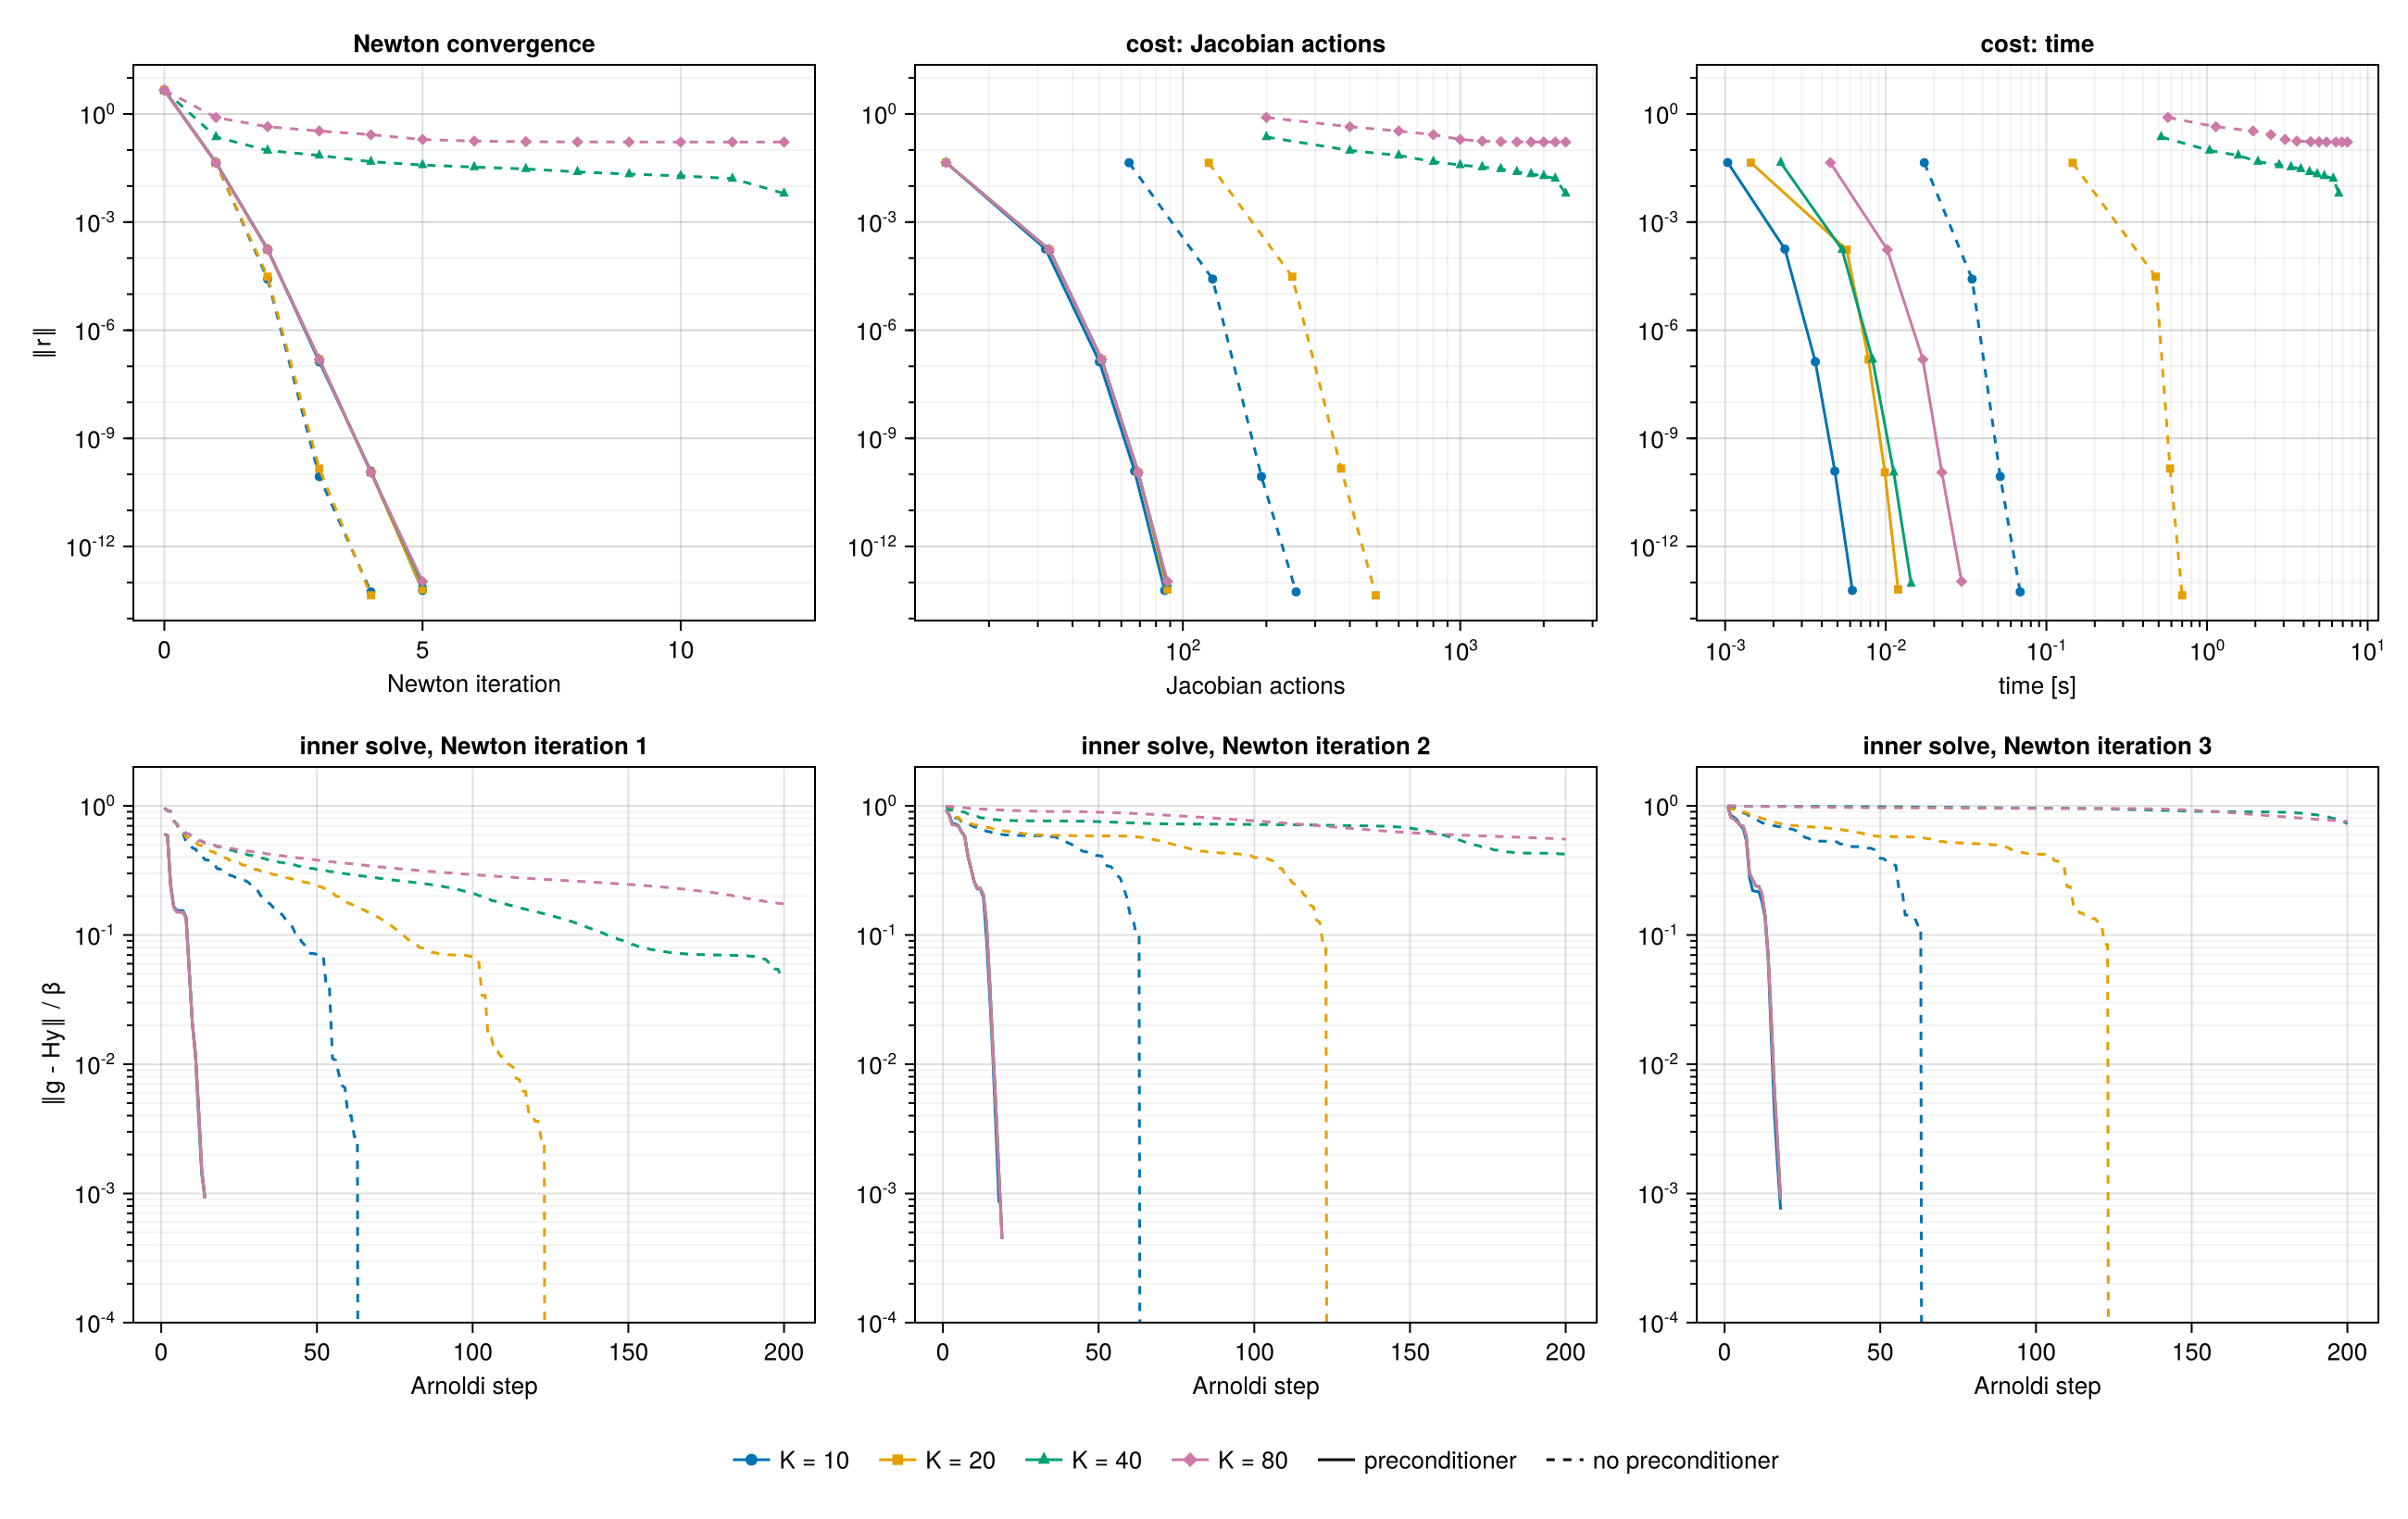

This chart was generated by the following Julia code:
# Convergence of the Newton–Krylov hookstep on the shortest periodic orbit of the Lorenz system, at
# increasing resolution in time, without and with the preconditioner.
#
#     julia --project=examples examples/lorenz/convergence.jl
#
# writes convergence.png and tolerance.png next to this file. The orbit is first converged with
# K = 20 modes; it is then resampled to K = 10, 20, 40 and 80 modes, its log-frequency perturbed by
# 0.01 and its field by 1% on the lowest modes, so that every search starts close to the solution
# with a residual spread over many directions.
#
# convergence.png: searches with the Newton system solved to a relative residual of 10⁻³, showing
# the residual against the Newton iterations, the Jacobian actions and the computing time, and the
# relative residual of the Newton system after each Arnoldi step of the first three iterations.
#
# tolerance.png: the cost of bringing the residual below 10⁻¹², in Jacobian actions, time and Newton
# iterations, against the tolerance on the Newton system, from 0.95 to 10⁻¹⁰.

using Printf
using Random
using CairoMakie

include("lorenz.jl")


# ============================================================================ #
# Converged orbit with K = 20 modes                                            #
# ============================================================================ #

dt = 0.005
U  = trajectory(trajectory([1.0, 1.0, 1.0], dt, 4000)[:, end], dt, 20000)

lags    = round(Int, 1.4 / dt):round(Int, 1.7 / dt)
e, i, m = minimum((norm(U[:, i + m] .- U[:, i]) / norm(U[:, i]), i, m)
                  for i in 1:size(U, 2) - last(lags), m in lags)

x = initial_orbit(U, dt, i, m, 20)
F = System(nonlinear!, LorenzLinearised(20), LorenzLinearised(20; adjoint=true), dds!, x;
           linearise!, B=LorenzPreconditioner(x))

solve!(x, F, NewtonHookstep(maxiter=20, krylov_dim=40, Δ=1, Δmax=100, tol=1e-12, verbose=false))

@printf "orbit: T = %.8f\n" 2π / ReSolverV2.frequency(x)


# ============================================================================ #
# Searches at increasing resolution                                            #
# ============================================================================ #

# ---- perturbation: 1% of the orbit on its five lowest modes, the same at every resolution ----
Random.seed!(2)
δ = LorenzField(5)
δ.data .= randn(ComplexF64, 3, 6)
δ.data[:, 1] .= real.(δ.data[:, 1])
δ.data .*= 0.01 * norm(x.a) / norm(δ)

Ks       = (10, 20, 40, 80)
names    = ("no preconditioner", "preconditioner")
tol      = 1e-12
start(K) = Orbit(resample(x.a, K) .+ resample(δ, K), x.p .+ 0.01)

# the hookstep from the perturbed orbit with K modes, the Newton system solved to krylov_tol
function search(K::Int, name::String, krylov_tol::Real; maxiter::Int)
    xK = start(K)
    B  = name == "preconditioner" ? LorenzPreconditioner(xK) : I
    FK = System(nonlinear!, LorenzLinearised(K), LorenzLinearised(K; adjoint=true), dds!, xK;
                linearise!, B)

    trace = Trace()
    solve!(copy(xK), FK, NewtonHookstep(; maxiter, krylov_dim=200, krylov_tol, Δ=10, Δmax=100, tol,
                                        verbose=false, callback=trace))

    return trace
end

# ---- searches with the Newton system solved to 10⁻³ ----
runs = []

for K in Ks, name in names
    trace = search(K, name, 1e-3; maxiter=12)

    @printf "K = %2d, %-18s ‖r‖ = %.1e → %.1e in %2d iterations, %5d Jacobian actions, %.2f s\n" K name trace.res[1] trace.res[end] length(trace) - 1 trace.evaluations[end].jacobian trace.time[end]
    flush(stdout)

    push!(runs, (; K, name, trace))
end

# ---- cost of ‖r‖ < 10⁻¹² against the tolerance on the Newton system; NaN if not reached ----
tols = [0.95; 0.9:-0.1:0.2; 10.0 .^ (-1:-1:-10)]
cost = Dict()

# without preconditioner the searches with K > 20 do not converge: they are left out
for K in Ks, name in names, τ in tols
    (name == "no preconditioner" && K > 20) && continue

    trace = search(K, name, τ; maxiter=200)
    done  = trace.res[end] < tol

    cost[(K, name, τ)] = (jacobian = done ? trace.evaluations[end].jacobian : NaN,
                          time     = done ? trace.time[end] : NaN,
                          newton   = done ? length(trace) - 1 : NaN)
end


# ============================================================================ #
# Figure                                                                       #
# ============================================================================ #

# Logarithmic ticks on an axis of ax: major ticks at integer powers of ten, labelled 10ⁿ, every
# decade or every third decade, at multiples of three, over a wide range; minor ticks at 2–9 times the powers of ten, or
# at every decade over a wide range.
function logticks!(ax, lo::Real, hi::Real; axis::Symbol=:x)
    k₁ = floor(Int, log10(lo))
    k₂ = ceil(Int, log10(hi))
    st = k₂ - k₁ > 6 ? 3 : 1

    ks    = filter(k -> mod(k, st) == 0, k₁:k₂)
    major = (10.0 .^ ks, [rich("10", superscript(string(k))) for k in ks])
    minor = st == 1 ? [m * 10.0^k for k in k₁:k₂ - 1 for m in 2:9] : 10.0 .^ (k₁:k₂)

    setproperty!(ax, Symbol(axis, :ticks), major)
    setproperty!(ax, Symbol(axis, :minorticks), minor)
    setproperty!(ax, Symbol(axis, :minorticksvisible), true)
    setproperty!(ax, Symbol(axis, :minorgridvisible), true)

    return ax
end

colors  = Makie.wong_colors()[1:length(Ks)]
markers = (:circle, :rect, :utriangle, :diamond)
style  = Dict("no preconditioner" => :dash, "preconditioner" => :solid)

fig = Figure(size=(1300, 820), fontsize=13)

# ---- top: residual against Newton iterations, Jacobian actions and time ----
labels = ("Newton iteration", "Jacobian actions", "time [s]")
titles = ("Newton convergence", "cost: Jacobian actions", "cost: time")
top    = [Axis(fig[1, j]; title, xlabel, ylabel=j == 1 ? "‖r‖" : "", yscale=log10,
               xscale=j == 1 ? identity : log10)
          for (j, (title, xlabel)) in enumerate(zip(titles, labels))]

# ---- bottom: inner solve of the first three Newton iterations ----
bottom = [Axis(fig[2, j]; title="inner solve, Newton iteration $j", xlabel="Arnoldi step",
               ylabel=j == 1 ? "‖g - Hy‖ / β" : "", yscale=log10)
          for j in 1:3]

for run in runs
    color  = colors[findfirst(==(run.K), Ks)]
    marker = markers[findfirst(==(run.K), Ks)]
    ls     = style[run.name]
    t     = run.trace
    jac   = [e.jacobian for e in t.evaluations] .- t.evaluations[1].jacobian

    # the start has no Jacobian action and no time: it is left out of the logarithmic axes
    scatterlines!(top[1], 0:length(t) - 1, t.res; color, marker, linestyle=ls, markersize=7)
    scatterlines!(top[2], jac[2:end], t.res[2:end]; color, marker, linestyle=ls, markersize=7)
    scatterlines!(top[3], t.time[2:end], t.res[2:end]; color, marker, linestyle=ls, markersize=7)

    # relative residual of the Newton system after each Arnoldi step, iterations 1 to 3
    for (j, ax) in enumerate(bottom)
        j < length(t) || continue
        k = t.krylov[j + 1]
        lines!(ax, 1:length(k), k; color, linestyle=ls)
    end
end

# ---- logarithmic ticks ----
res = reduce(vcat, [run.trace.res for run in runs])
jac = reduce(vcat, [[e.jacobian for e in run.trace.evaluations[2:end]] for run in runs])
tim = reduce(vcat, [run.trace.time[2:end] for run in runs])

for ax in top
    logticks!(ax, minimum(res), maximum(res); axis=:y)
end
# the Newton system is solved to 10⁻³: what lies below is not part of the search
for ax in bottom
    ylims!(ax, 1e-4, 2)
    logticks!(ax, 1e-4, 1; axis=:y)
end
logticks!(top[2], minimum(jac), maximum(jac))
logticks!(top[3], minimum(tim), maximum(tim))

# ---- the same residual axis across each row ----
linkyaxes!(top...)
linkyaxes!(bottom...)

# ---- legend ----
Legend(fig[3, 1:3],
       [[[LineElement(color=c), MarkerElement(color=c, marker=m, markersize=9)] for (c, m) in zip(colors, markers)];
        [LineElement(color=:black, linestyle=style[n]) for n in keys(style)]],
       [["K = $K" for K in Ks]; collect(keys(style))];
       orientation=:horizontal, framevisible=false)

save(joinpath(@__DIR__, "convergence.png"), fig)


# ============================================================================ #
# Figure: cost against the tolerance on the Newton system                      #
# ============================================================================ #

fig = Figure(size=(1300, 470), fontsize=13)

panels = ((:jacobian, "Jacobian actions", "Jacobian actions", log10),
          (:time, "time", "time [s]", log10),
          (:newton, "Newton iterations", "Newton iterations", identity))
axc    = [Axis(fig[1, j]; title="cost of ‖r‖ < 10⁻¹²: " * title,
               xlabel="tolerance on the Newton system", ylabel, xscale=log10, yscale,
               xreversed=true)
          for (j, (_, title, ylabel, yscale)) in enumerate(panels)]

for K in Ks, name in names
    haskey(cost, (K, name, first(tols))) || continue
    color  = colors[findfirst(==(K), Ks)]
    marker = markers[findfirst(==(K), Ks)]
    for (ax, (field, _, _, _)) in zip(axc, panels)
        ys = [getfield(cost[(K, name, τ)], field) for τ in tols]
        scatterlines!(ax, tols, ys; color, marker, linestyle=style[name], markersize=8)
    end
end

for ax in axc
    logticks!(ax, minimum(tols), maximum(tols))
end
for (ax, field) in zip(axc[1:2], (:jacobian, :time))
    vals = filter(isfinite, [getfield(c, field) for c in values(cost)])
    logticks!(ax, minimum(vals), maximum(vals); axis=:y)
end

Legend(fig[2, 1:3],
       [[[LineElement(color=c), MarkerElement(color=c, marker=m, markersize=9)] for (c, m) in zip(colors, markers)];
        [LineElement(color=:black, linestyle=style[n]) for n in keys(style)]],
       [["K = $K" for K in Ks]; collect(keys(style))];
       orientation=:horizontal, framevisible=false)

save(joinpath(@__DIR__, "tolerance.png"), fig)
